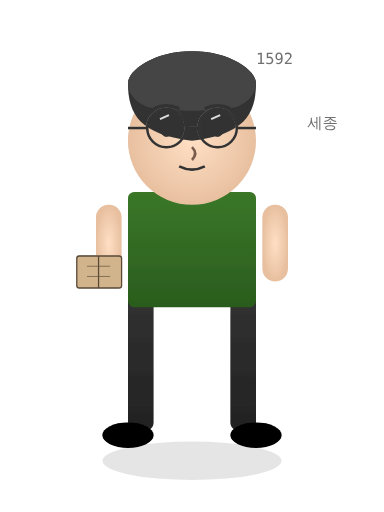
t = 0.00 s
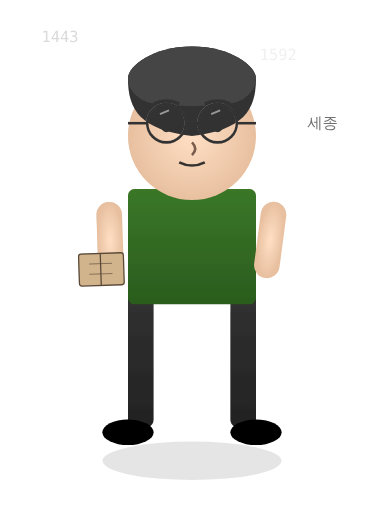
t = 1.50 s
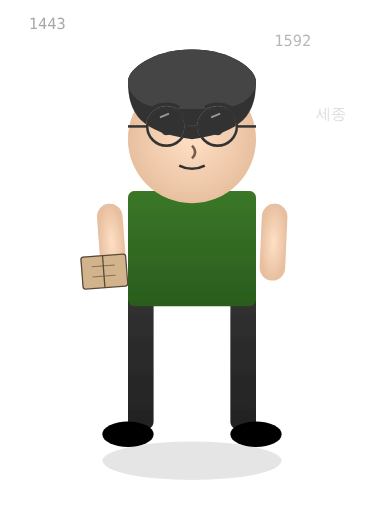
t = 3.50 s
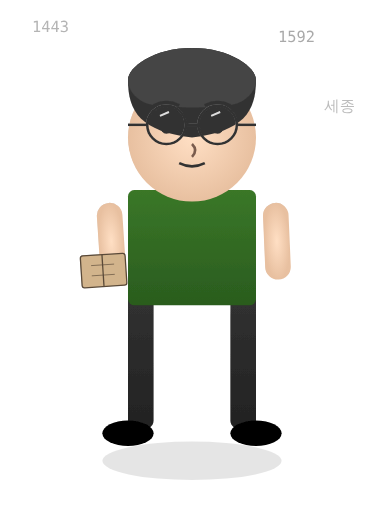
t = 5.00 s
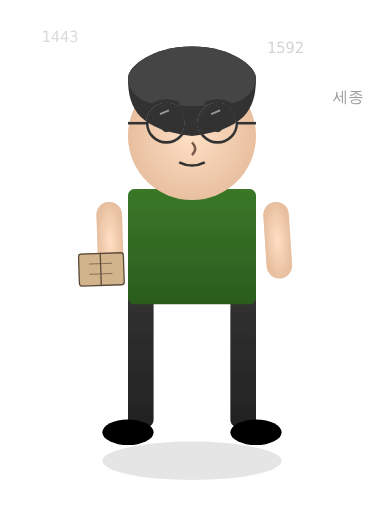
t = 6.50 s
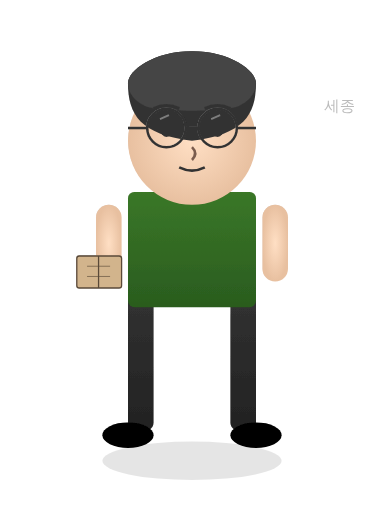
t = 8.00 s

The animated SVG that drew these frames (rendered in a browser with its animation timeline set to each time). Animation: 13 SMIL elements (animate=6,animateTransform=7); frames cover the first 8.00 s, repeats indefinitely.

<?xml version="1.0" encoding="UTF-8"?>
<svg xmlns="http://www.w3.org/2000/svg" xmlns:xlink="http://www.w3.org/1999/xlink" viewBox="0 0 300 400" width="300" height="400">
  <defs>
    <!-- 애니메이션 정의 -->
    <radialGradient id="skin-gradient" cx="50%" cy="50%" r="50%" fx="50%" fy="50%">
      <stop offset="0%" stop-color="#FFDFC4" />
      <stop offset="100%" stop-color="#E8C0A0" />
    </radialGradient>
    
    <linearGradient id="shirt-gradient" x1="0%" y1="0%" x2="0%" y2="100%">
      <stop offset="0%" stop-color="#3A7728" />
      <stop offset="100%" stop-color="#2A5C1E" />
    </linearGradient>
    
    <linearGradient id="pants-gradient" x1="0%" y1="0%" x2="0%" y2="100%">
      <stop offset="0%" stop-color="#333" />
      <stop offset="100%" stop-color="#222" />
    </linearGradient>
    
    <filter id="shadow" x="-20%" y="-20%" width="140%" height="140%">
      <feGaussianBlur in="SourceAlpha" stdDeviation="3" />
      <feOffset dx="2" dy="4" />
      <feComposite in2="SourceAlpha" operator="arithmetic" k2="-1" k3="1" />
      <feColorMatrix type="matrix" values="0 0 0 0 0  0 0 0 0 0  0 0 0 0 0  0 0 0 0.3 0" />
      <feBlend in="SourceGraphic" />
    </filter>
    
    <filter id="glasses-shine" x="-30%" y="-30%" width="160%" height="160%">
      <feGaussianBlur in="SourceAlpha" stdDeviation="1" />
      <feOffset dx="1" dy="1" />
      <feComposite in2="SourceAlpha" operator="arithmetic" k2="-1" k3="1" />
      <feColorMatrix type="matrix" values="0 0 0 0 1  0 0 0 0 1  0 0 0 0 1  0 0 0 0.3 0" />
      <feBlend in="SourceGraphic" />
    </filter>
  </defs>
  
  <!-- 배경 - 약간의 그림자 효과 -->
  <ellipse cx="150" cy="360" rx="70" ry="15" fill="rgba(0,0,0,0.1)" />
  
  <!-- 몸통 그룹 -->
  <g id="body" filter="url(#shadow)">
    <!-- 바지 -->
    <path id="pants" d="M120 220 L120 330 C120 340, 100 340, 100 330 L100 280 L100 220 Z" fill="url(#pants-gradient)" />
    <path id="pants-right" d="M180 220 L180 330 C180 340, 200 340, 200 330 L200 280 L200 220 Z" fill="url(#pants-gradient)" />
    
    <!-- 양말과 신발 -->
    <ellipse cx="100" cy="340" rx="20" ry="10" fill="#000" />
    <ellipse cx="200" cy="340" rx="20" ry="10" fill="#000" />
    
    <!-- 셔츠 -->
    <rect id="shirt" x="100" y="150" width="100" height="90" rx="5" fill="url(#shirt-gradient)" />
    
    <!-- 팔 -->
    <g id="left-arm">
      <rect x="75" y="160" width="20" height="60" rx="10" fill="url(#skin-gradient)" />
      
      <!-- 책을 들고 있는 모습 -->
      <rect x="60" y="200" width="35" height="25" rx="2" fill="#D2B48C" stroke="#5A4A39" stroke-width="1" />
      <line x1="77" y1="200" x2="77" y2="225" stroke="#5A4A39" stroke-width="1" />
      <line x1="68" y1="208" x2="86" y2="208" stroke="#5A4A39" stroke-width="0.5" />
      <line x1="68" y1="216" x2="86" y2="216" stroke="#5A4A39" stroke-width="0.5" />
    </g>
    
    <rect id="right-arm" x="205" y="160" width="20" height="60" rx="10" fill="url(#skin-gradient)">
      <animateTransform attributeName="transform" type="rotate" values="0 215 160; 10 215 160; 0 215 160; -5 215 160; 0 215 160" dur="8s" repeatCount="indefinite" />
    </rect>
  </g>
  
  <!-- 머리 그룹 -->
  <g id="head" filter="url(#shadow)">
    <!-- 얼굴 -->
    <circle cx="150" cy="110" r="50" fill="url(#skin-gradient)" />
    
    <!-- 머리카락 - 수정된 부분 (더 적은 부분을 가리도록) -->
    <path id="hair-back" d="M100 65 C100 55, 120 40, 150 40 C180 40, 200 55, 200 65 C200 90, 190 105, 150 110 C110 105, 100 90, 100 65 Z" fill="#333" />
    <path id="hair-side" d="M100 65 C100 55, 120 40, 150 40 C180 40, 200 55, 200 65 L200 65 C200 75, 190 85, 175 85 C165 87, 135 87, 125 85 C110 85, 100 75, 100 65 Z" fill="#444" />
    
    <!-- 안경 -->
    <g id="glasses" filter="url(#glasses-shine)">
      <circle cx="130" cy="100" r="15" fill="none" stroke="#333" stroke-width="2" />
      <circle cx="170" cy="100" r="15" fill="none" stroke="#333" stroke-width="2" />
      <path d="M145 100 L155 100" stroke="#333" stroke-width="2" />
      <path d="M100 100 L115 100" stroke="#333" stroke-width="2" />
      <path d="M185 100 L200 100" stroke="#333" stroke-width="2" />
      
      <!-- 안경 반짝임 -->
      <path d="M125 93 L132 90" stroke="white" stroke-width="1.5" opacity="0.8">
        <animate attributeName="opacity" values="0.8;0.2;0.8" dur="5s" repeatCount="indefinite" />
      </path>
      <path d="M165 93 L172 90" stroke="white" stroke-width="1.5" opacity="0.8">
        <animate attributeName="opacity" values="0.8;0.2;0.8" dur="5s" repeatCount="indefinite" />
      </path>
    </g>
    
    <!-- 눈 -->
    <g id="eyes">
      <ellipse cx="130" cy="100" rx="5" ry="7" fill="#333" />
      <ellipse cx="170" cy="100" rx="5" ry="7" fill="#333" />
    </g>
    
    <!-- 코 -->
    <path d="M150 115 Q155 120 150 125" fill="none" stroke="#7A5C4E" stroke-width="2" />
    
    <!-- 입 -->
    <path id="mouth" d="M140 130 Q150 135 160 130" fill="none" stroke="#333" stroke-width="2">
      <animate attributeName="d" values="M140 130 Q150 135 160 130;M140 131 Q150 136 160 131;M140 130 Q150 135 160 130" dur="5s" repeatCount="indefinite" />
    </path>
    
    <!-- 눈썹 -->
    <path id="left-eyebrow" d="M120 85 Q130 80 140 85" fill="none" stroke="#333" stroke-width="2.5" />
    <path id="right-eyebrow" d="M160 85 Q170 80 180 85" fill="none" stroke="#333" stroke-width="2.5" />
  </g>
  
  <!-- 지식 버블 효과 -->
  <g id="knowledge-bubbles" opacity="0.7">
    <g id="bubble1" transform="translate(40, 40)">
      <text x="0" y="0" font-family="monospace" font-size="12" fill="#333">1443</text>
      <animateTransform 
        attributeName="transform" 
        type="translate" 
        values="40,40; 20,20; 40,40" 
        dur="8s" 
        repeatCount="indefinite" />
      <animate 
        attributeName="opacity" 
        values="0;0.7;0" 
        dur="8s" 
        repeatCount="indefinite" />
    </g>
    
    <g id="bubble2" transform="translate(200, 50)">
      <text x="0" y="0" font-family="monospace" font-size="12" fill="#333">1592</text>
      <animateTransform 
        attributeName="transform" 
        type="translate" 
        values="200,50; 220,30; 200,50" 
        dur="7s" 
        begin="1s"
        repeatCount="indefinite" />
      <animate 
        attributeName="opacity" 
        values="0;0.7;0" 
        dur="7s" 
        begin="1s"
        repeatCount="indefinite" />
    </g>
    
    <g id="bubble3" transform="translate(240, 100)">
      <text x="0" y="0" font-family="monospace" font-size="12" fill="#333">세종</text>
      <animateTransform 
        attributeName="transform" 
        type="translate" 
        values="240,100; 260,80; 240,100" 
        dur="9s" 
        begin="2s"
        repeatCount="indefinite" />
      <animate 
        attributeName="opacity" 
        values="0;0.7;0" 
        dur="9s" 
        begin="2s"
        repeatCount="indefinite" />
    </g>
  </g>
  
  <!-- 몸 전체 애니메이션 -->
  <animateTransform 
    xlink:href="#body"
    attributeName="transform"
    type="translate"
    values="0 0; 0 -3; 0 0"
    dur="4s"
    repeatCount="indefinite" />
    
  <animateTransform 
    xlink:href="#head"
    attributeName="transform"
    type="translate"
    values="0 0; 0 -5; 0 0"
    dur="4s"
    repeatCount="indefinite" />
    
  <!-- 가르치는 모션 -->
  <animateTransform 
    xlink:href="#left-arm"
    attributeName="transform"
    type="rotate"
    values="0 85 160; -5 85 160; 0 85 160"
    dur="8s"
    repeatCount="indefinite" />
</svg>
